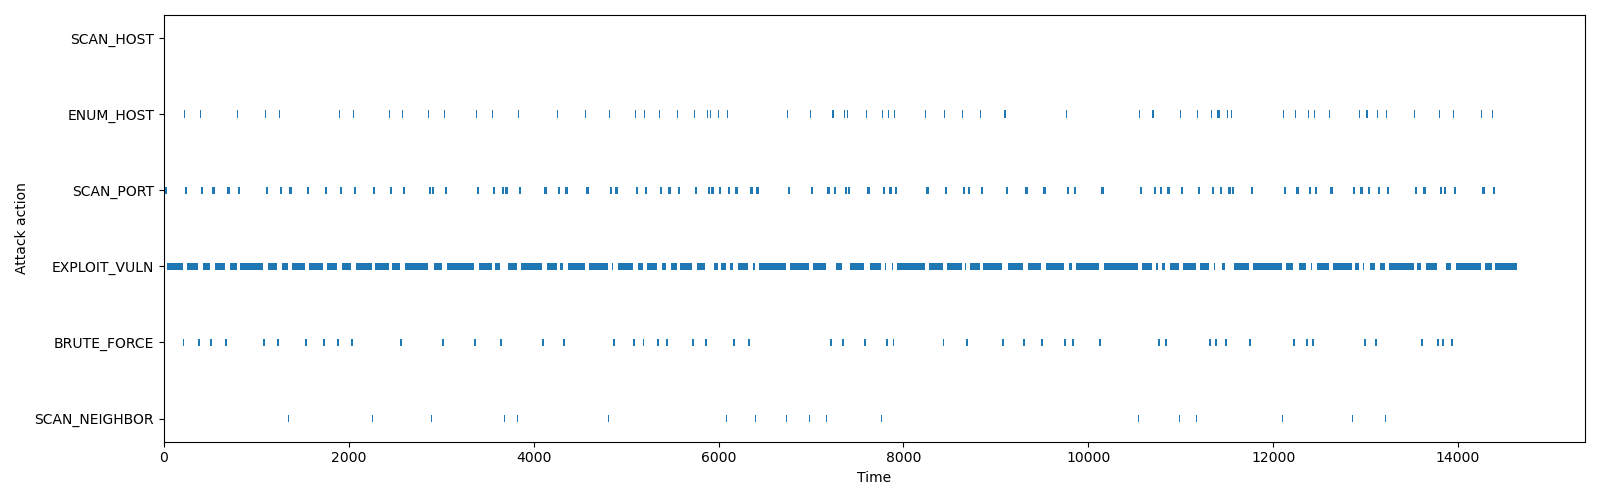

Data behind this chart, as committed beside it:
name, start_time, finish_time, duration, current_host, current_host_uuid, compromise_host, compromise_host_uuid, current_host_attempt, cumulative_attempts, cumulative_compromised_hosts, compromise_users, interrupted_in, interrupted_by
SCAN_HOST, 0.0, 5.0, 5.0, -1, -1, None, None, 0, 0, 0, [], None, None
ENUM_HOST, 5.0, 10.0, 5.0, -1, -1, None, None, 0, 0, 0, [], None, None
SCAN_PORT, 10.0, 35.0, 25.0, 0, cc919d48-e332-4e29-8dbf-aa5a9543d72b, None, None, 1, 0, 0, [], None, None
EXPLOIT_VULN, 35.0, 35.75, 0.7539, 0, cc919d48-e332-4e29-8dbf-aa5a9543d72b, None, None, 1, 0, 0, [], None, None
EXPLOIT_VULN, 35.75, 36.21, 0.4598, 0, cc919d48-e332-4e29-8dbf-aa5a9543d72b, None, None, 1, 1, 0, [], None, None
EXPLOIT_VULN, 36.21, 36.95, 0.7399, 0, cc919d48-e332-4e29-8dbf-aa5a9543d72b, None, None, 1, 2, 0, [], None, None
EXPLOIT_VULN, 36.95, 38.51, 1.552, 0, cc919d48-e332-4e29-8dbf-aa5a9543d72b, None, None, 1, 3, 0, [], None, None
EXPLOIT_VULN, 38.51, 39.39, 0.8883, 0, cc919d48-e332-4e29-8dbf-aa5a9543d72b, None, None, 1, 4, 0, [], None, None
EXPLOIT_VULN, 39.39, 41.6, 2.212, 0, cc919d48-e332-4e29-8dbf-aa5a9543d72b, None, None, 1, 5, 0, [], None, None
EXPLOIT_VULN, 41.6, 43.12, 1.519, 0, cc919d48-e332-4e29-8dbf-aa5a9543d72b, None, None, 1, 6, 0, [], None, None
EXPLOIT_VULN, 43.12, 44.19, 1.069, 0, cc919d48-e332-4e29-8dbf-aa5a9543d72b, None, None, 1, 7, 0, [], None, None
EXPLOIT_VULN, 44.19, 49.09, 4.898, 0, cc919d48-e332-4e29-8dbf-aa5a9543d72b, None, None, 1, 8, 0, [], None, None
EXPLOIT_VULN, 49.09, 50.56, 1.469, 0, cc919d48-e332-4e29-8dbf-aa5a9543d72b, None, None, 1, 9, 0, [], None, None
EXPLOIT_VULN, 50.56, 55.6, 5.036, 0, cc919d48-e332-4e29-8dbf-aa5a9543d72b, None, None, 1, 10, 0, [], None, None
EXPLOIT_VULN, 55.6, 61.62, 6.023, 0, cc919d48-e332-4e29-8dbf-aa5a9543d72b, None, None, 1, 11, 0, [], None, None
EXPLOIT_VULN, 61.62, 62.95, 1.325, 0, cc919d48-e332-4e29-8dbf-aa5a9543d72b, None, None, 1, 12, 0, [], None, None
EXPLOIT_VULN, 62.95, 67.19, 4.244, 0, cc919d48-e332-4e29-8dbf-aa5a9543d72b, None, None, 1, 13, 0, [], None, None
EXPLOIT_VULN, 67.19, 75.38, 8.186, 0, cc919d48-e332-4e29-8dbf-aa5a9543d72b, None, None, 1, 14, 0, [], None, None
EXPLOIT_VULN, 75.38, 78.53, 3.154, 0, cc919d48-e332-4e29-8dbf-aa5a9543d72b, None, None, 1, 15, 0, [], None, None
EXPLOIT_VULN, 78.53, 83.66, 5.127, 0, cc919d48-e332-4e29-8dbf-aa5a9543d72b, None, None, 1, 16, 0, [], None, None
EXPLOIT_VULN, 83.66, 86.62, 2.965, 0, cc919d48-e332-4e29-8dbf-aa5a9543d72b, None, None, 1, 17, 0, [], None, None
EXPLOIT_VULN, 86.62, 89.87, 3.252, 0, cc919d48-e332-4e29-8dbf-aa5a9543d72b, None, None, 1, 18, 0, [], None, None
EXPLOIT_VULN, 89.87, 99.78, 9.909, 0, cc919d48-e332-4e29-8dbf-aa5a9543d72b, None, None, 1, 19, 0, [], None, None
EXPLOIT_VULN, 99.78, 104.7, 4.901, 0, cc919d48-e332-4e29-8dbf-aa5a9543d72b, None, None, 1, 20, 0, [], None, None
EXPLOIT_VULN, 104.7, 108.5, 3.81, 0, cc919d48-e332-4e29-8dbf-aa5a9543d72b, None, None, 1, 21, 0, [], None, None
EXPLOIT_VULN, 108.5, 121.9, 13.39, 0, cc919d48-e332-4e29-8dbf-aa5a9543d72b, None, None, 1, 22, 0, [], None, None
EXPLOIT_VULN, 121.9, 127.4, 5.491, 0, cc919d48-e332-4e29-8dbf-aa5a9543d72b, None, None, 1, 23, 0, [], None, None
EXPLOIT_VULN, 127.4, 135.1, 7.709, 0, cc919d48-e332-4e29-8dbf-aa5a9543d72b, None, None, 1, 24, 0, [], None, None
EXPLOIT_VULN, 135.1, 141.5, 6.401, 0, cc919d48-e332-4e29-8dbf-aa5a9543d72b, None, None, 1, 25, 0, [], None, None
EXPLOIT_VULN, 141.5, 148.6, 7.143, 0, cc919d48-e332-4e29-8dbf-aa5a9543d72b, None, None, 1, 26, 0, [], None, None
EXPLOIT_VULN, 148.6, 150.4, 1.733, 0, cc919d48-e332-4e29-8dbf-aa5a9543d72b, None, None, 1, 27, 0, [], None, None
EXPLOIT_VULN, 150.4, 156.6, 6.237, 0, cc919d48-e332-4e29-8dbf-aa5a9543d72b, None, None, 1, 28, 0, [], None, None
EXPLOIT_VULN, 156.6, 166.2, 9.585, 0, cc919d48-e332-4e29-8dbf-aa5a9543d72b, None, None, 1, 29, 0, [], None, None
EXPLOIT_VULN, 166.2, 170.7, 4.501, 0, cc919d48-e332-4e29-8dbf-aa5a9543d72b, None, None, 1, 30, 0, [], None, None
EXPLOIT_VULN, 170.7, 179.7, 8.987, 0, cc919d48-e332-4e29-8dbf-aa5a9543d72b, None, None, 1, 31, 0, [], None, None
EXPLOIT_VULN, 179.7, 189, 9.335, 0, cc919d48-e332-4e29-8dbf-aa5a9543d72b, None, None, 1, 32, 0, [], None, None
EXPLOIT_VULN, 189, 198, 9.007, 0, cc919d48-e332-4e29-8dbf-aa5a9543d72b, None, None, 1, 33, 0, [], None, None
EXPLOIT_VULN, 198, 202.5, 4.524, 0, cc919d48-e332-4e29-8dbf-aa5a9543d72b, None, None, 1, 34, 0, [], None, None
BRUTE_FORCE, 202.5, 222.5, 20.0, 0, cc919d48-e332-4e29-8dbf-aa5a9543d72b, None, None, 1, 35, 0, [], None, None
ENUM_HOST, 222.5, 227.5, 5.0, 0, cc919d48-e332-4e29-8dbf-aa5a9543d72b, None, None, 1, 35, 0, [], None, None
SCAN_PORT, 227.5, 252.5, 25.0, 1, ec0f153a-9b4a-4eca-8061-5e9c3f1f775d, None, None, 1, 35, 0, [], None, None
EXPLOIT_VULN, 252.5, 253.2, 0.6216, 1, ec0f153a-9b4a-4eca-8061-5e9c3f1f775d, None, None, 1, 35, 0, [], None, None
EXPLOIT_VULN, 253.2, 257, 3.883, 1, ec0f153a-9b4a-4eca-8061-5e9c3f1f775d, None, None, 1, 36, 0, [], None, None
EXPLOIT_VULN, 257, 258.9, 1.839, 1, ec0f153a-9b4a-4eca-8061-5e9c3f1f775d, None, None, 1, 37, 0, [], None, None
EXPLOIT_VULN, 258.9, 260.8, 1.927, 1, ec0f153a-9b4a-4eca-8061-5e9c3f1f775d, None, None, 1, 38, 0, [], None, None
EXPLOIT_VULN, 260.8, 273.9, 13.08, 1, ec0f153a-9b4a-4eca-8061-5e9c3f1f775d, None, None, 1, 39, 0, [], None, None
EXPLOIT_VULN, 273.9, 287.6, 13.67, 1, ec0f153a-9b4a-4eca-8061-5e9c3f1f775d, None, None, 1, 40, 0, [], None, None
EXPLOIT_VULN, 287.6, 292.5, 4.954, 1, ec0f153a-9b4a-4eca-8061-5e9c3f1f775d, None, None, 1, 41, 0, [], None, None
EXPLOIT_VULN, 292.5, 310.9, 18.42, 1, ec0f153a-9b4a-4eca-8061-5e9c3f1f775d, None, None, 1, 42, 0, [], None, None
EXPLOIT_VULN, 310.9, 319.8, 8.906, 1, ec0f153a-9b4a-4eca-8061-5e9c3f1f775d, None, None, 1, 43, 0, [], None, None
EXPLOIT_VULN, 319.8, 328.5, 8.618, 1, ec0f153a-9b4a-4eca-8061-5e9c3f1f775d, None, None, 1, 44, 0, [], None, None
EXPLOIT_VULN, 328.5, 338.4, 9.932, 1, ec0f153a-9b4a-4eca-8061-5e9c3f1f775d, None, None, 1, 45, 0, [], None, None
EXPLOIT_VULN, 338.4, 348.2, 9.828, 1, ec0f153a-9b4a-4eca-8061-5e9c3f1f775d, None, None, 1, 46, 0, [], None, None
EXPLOIT_VULN, 348.2, 360.4, 12.21, 1, ec0f153a-9b4a-4eca-8061-5e9c3f1f775d, None, None, 1, 47, 0, [], None, None
EXPLOIT_VULN, 360.4, 373.6, 13.18, 1, ec0f153a-9b4a-4eca-8061-5e9c3f1f775d, None, None, 1, 48, 0, [], None, None
BRUTE_FORCE, 373.6, 393.6, 20.0, 1, ec0f153a-9b4a-4eca-8061-5e9c3f1f775d, None, None, 1, 49, 0, [], None, None
ENUM_HOST, 393.6, 398.6, 5.0, 1, ec0f153a-9b4a-4eca-8061-5e9c3f1f775d, None, None, 1, 49, 0, [], None, None
SCAN_PORT, 398.6, 423.6, 25.0, 2, 5f007b9b-0a66-42ca-98ed-93896508cc78, None, None, 1, 49, 0, [], None, None
EXPLOIT_VULN, 423.6, 423.9, 0.2694, 2, 5f007b9b-0a66-42ca-98ed-93896508cc78, None, None, 1, 49, 0, [], None, None
EXPLOIT_VULN, 423.9, 426, 2.122, 2, 5f007b9b-0a66-42ca-98ed-93896508cc78, None, None, 1, 50, 0, [], None, None
... 1,628 more rows
